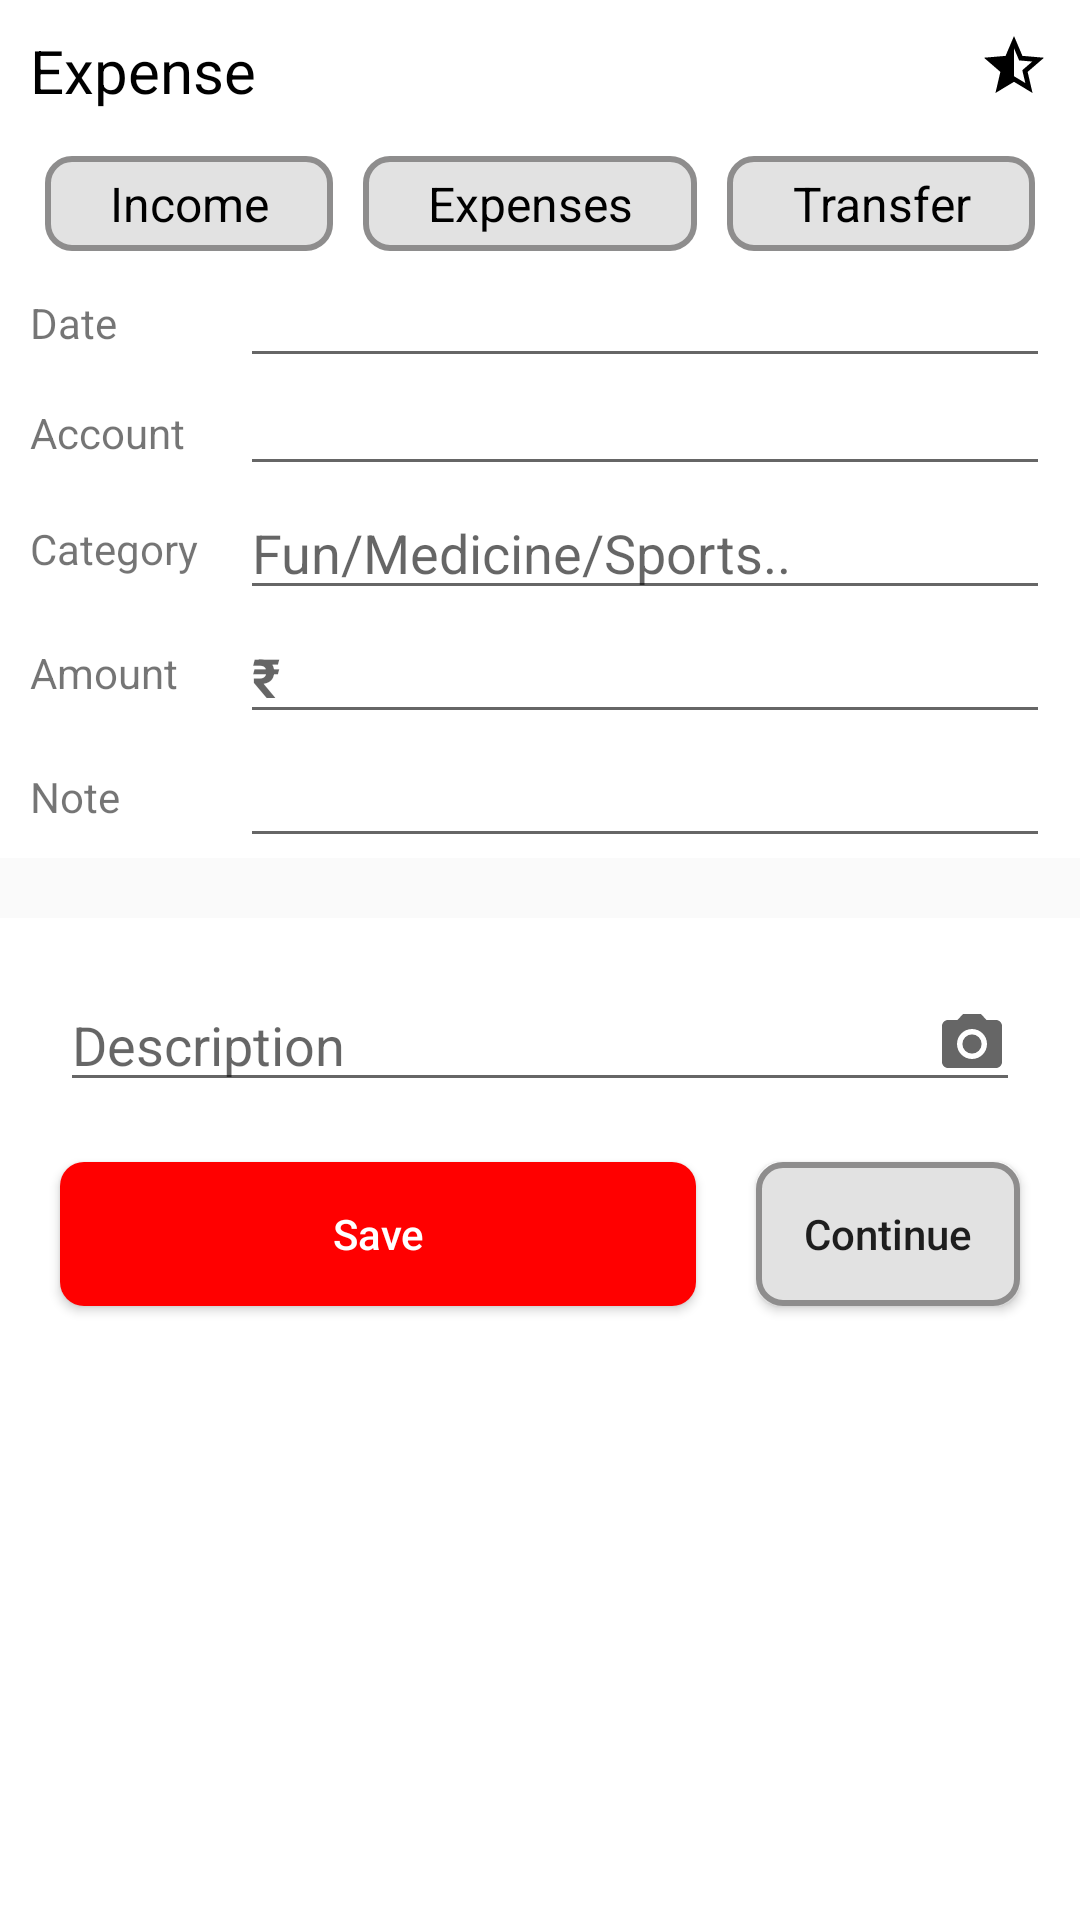

Write the Android layout XML for this screen, with the resource values it uses.
<!-- AndroidManifest.xml: application theme Theme.MoneyManagerClone -->
<!-- res/layout/activity_add_data.xml -->
<?xml version="1.0" encoding="utf-8"?>
<androidx.constraintlayout.widget.ConstraintLayout xmlns:android="http://schemas.android.com/apk/res/android"
    xmlns:app="http://schemas.android.com/apk/res-auto"
    xmlns:tools="http://schemas.android.com/tools"
    android:layout_width="match_parent"
    android:layout_height="match_parent"
    tools:context=".AddDataActivity">

    <View
        android:id="@+id/topView"
        android:layout_width="match_parent"
        android:layout_height="0dp"
        android:background="@color/white"
        app:layout_constraintBottom_toBottomOf="@+id/note"
        app:layout_constraintTop_toTopOf="parent" />

    <TextView
        android:id="@+id/back"
        android:layout_width="wrap_content"
        android:layout_height="wrap_content"
        android:layout_margin="10dp"
        android:drawableLeft="@drawable/back"
        android:drawablePadding="20dp"
        android:text="Expense"
        android:textColor="@color/black"
        android:textSize="20sp"
        app:layout_constraintStart_toStartOf="parent"
        app:layout_constraintTop_toTopOf="parent" />

    <ImageView
        android:id="@+id/bookmark"
        android:layout_width="wrap_content"
        android:layout_height="wrap_content"
        android:layout_margin="10dp"
        android:src="@drawable/star"
        app:layout_constraintEnd_toEndOf="parent"
        app:layout_constraintTop_toTopOf="parent" />

    <RadioGroup
        android:id="@+id/rg"
        android:layout_width="match_parent"
        android:layout_height="wrap_content"
        android:layout_margin="10dp"
        android:orientation="horizontal"
        android:weightSum="3"
        app:layout_constraintTop_toBottomOf="@id/back">

        <RadioButton
            android:id="@+id/rgIncome"
            android:layout_width="wrap_content"
            android:layout_height="wrap_content"
            android:layout_margin="5dp"
            android:layout_weight="1"
            android:background="@drawable/bg"
            android:button="@null"
            android:gravity="center"
            android:paddingLeft="20dp"
            android:paddingTop="5dp"
            android:paddingRight="20dp"
            android:paddingBottom="5dp"
            android:text="Income"
            android:textColor="#000000"
            android:textSize="16sp" />

        <RadioButton
            android:id="@+id/rgExpenses"
            android:layout_width="wrap_content"
            android:layout_height="wrap_content"
            android:layout_margin="5dp"
            android:layout_weight="1"
            android:background="@drawable/bg"
            android:button="@null"
            android:gravity="center"
            android:paddingLeft="20dp"
            android:paddingTop="5dp"
            android:paddingRight="20dp"
            android:paddingBottom="5dp"
            android:text="Expenses"
            android:textColor="#000000"
            android:textSize="16sp" />

        <RadioButton
            android:id="@+id/rgTransfer"
            android:layout_width="wrap_content"
            android:layout_height="wrap_content"
            android:layout_margin="5dp"
            android:layout_weight="1"
            android:background="@drawable/bg"

            android:button="@null"
            android:gravity="center"
            android:paddingLeft="20dp"
            android:paddingTop="5dp"
            android:paddingRight="20dp"
            android:paddingBottom="5dp"
            android:text="Transfer"
            android:textColor="#000000"
            android:textSize="16sp" />
    </RadioGroup>

    <TextView
        android:layout_width="80dp"
        android:layout_height="wrap_content"
        android:paddingStart="10dp"
        android:text="Date"
        app:layout_constraintBottom_toBottomOf="@id/date"
        app:layout_constraintEnd_toStartOf="@id/date"
        app:layout_constraintTop_toTopOf="@id/date" />

    <TextView
        android:id="@+id/date"
        android:layout_width="match_parent"
        android:layout_height="wrap_content"
        android:layout_marginLeft="80dp"
        android:layout_marginRight="10dp"
        android:background="?attr/editTextBackground"
        android:textColor="@color/black"
        android:textSize="15sp"
        android:textStyle="bold"
        app:layout_constraintTop_toBottomOf="@id/rg" />

    <TextView
        android:layout_width="80dp"
        android:layout_height="wrap_content"
        android:paddingStart="10dp"
        android:text="Account"
        app:layout_constraintBottom_toBottomOf="@id/account"
        app:layout_constraintEnd_toStartOf="@id/account"
        app:layout_constraintTop_toTopOf="@id/account" />

    <TextView
        android:id="@+id/account"
        android:layout_width="match_parent"
        android:layout_height="wrap_content"
        android:layout_marginLeft="80dp"
        android:layout_marginRight="10dp"
        android:background="?attr/editTextBackground"
        android:textColor="@color/black"
        app:layout_constraintTop_toBottomOf="@id/date" />

    <TextView
        android:layout_width="80dp"
        android:layout_height="wrap_content"
        android:paddingStart="10dp"
        android:text="Category"
        app:layout_constraintBottom_toBottomOf="@id/category"
        app:layout_constraintEnd_toStartOf="@id/category"
        app:layout_constraintTop_toTopOf="@id/category" />

    <EditText
        android:id="@+id/category"
        android:layout_width="match_parent"
        android:layout_height="wrap_content"
        android:layout_marginLeft="80dp"
        android:layout_marginRight="10dp"
        android:hint="Fun/Medicine/Sports.."
        app:layout_constraintTop_toBottomOf="@id/account" />

    <TextView
        android:layout_width="80dp"
        android:layout_height="wrap_content"
        android:paddingStart="10dp"
        android:text="Amount"
        app:layout_constraintBottom_toBottomOf="@id/amount"
        app:layout_constraintEnd_toStartOf="@id/amount"
        app:layout_constraintTop_toTopOf="@id/amount" />

    <EditText
        android:hint="₹"
        android:id="@+id/amount"
        android:layout_width="match_parent"
        android:layout_height="wrap_content"
        android:layout_marginLeft="80dp"
        android:layout_marginRight="10dp"
        android:inputType="numberDecimal"
        android:textStyle="bold"
        app:layout_constraintTop_toBottomOf="@id/category" />

    <TextView
        android:layout_width="80dp"
        android:layout_height="wrap_content"
        android:paddingStart="10dp"
        android:text="Note"
        app:layout_constraintBottom_toBottomOf="@id/note"
        app:layout_constraintEnd_toStartOf="@id/note"
        app:layout_constraintTop_toTopOf="@id/note" />

    <EditText
        android:id="@+id/note"
        android:layout_width="match_parent"
        android:layout_height="wrap_content"
        android:layout_marginLeft="80dp"
        android:layout_marginRight="10dp"

        android:layout_marginBottom="20dp"
        android:textStyle="bold"
        app:layout_constraintTop_toBottomOf="@id/amount" />

    <View
        android:id="@+id/viewBottom"
        android:layout_width="match_parent"
        android:layout_height="0dp"
        android:layout_marginTop="20dp"
        android:background="@color/white"
        app:layout_constraintBottom_toBottomOf="parent"
        app:layout_constraintTop_toBottomOf="@id/topView" />

    <EditText
        android:id="@+id/description"
        android:layout_width="match_parent"
        android:layout_height="wrap_content"
        android:layout_margin="20dp"
        android:drawableRight="@drawable/camera"
        android:hint="Description"
        app:layout_constraintTop_toTopOf="@id/viewBottom" />

    <Button
        android:id="@+id/btnSave"
        android:layout_width="0dp"
        android:layout_height="wrap_content"
        android:layout_margin="20dp"
        android:background="@drawable/btn_bg"
        android:text="Save"
        android:textAllCaps="false"
        android:textColor="@color/white"
        android:textSize="14sp"
        app:layout_constraintEnd_toStartOf="@id/btnContinue"
        app:layout_constraintStart_toStartOf="parent"
        app:layout_constraintTop_toBottomOf="@id/description" />

    <Button
        android:id="@+id/btnContinue"
        android:layout_width="wrap_content"
        android:layout_height="wrap_content"
        android:layout_marginLeft="20dp"
        android:layout_marginRight="20dp"
        android:background="@drawable/bg"
        android:text="Continue"
        android:textAllCaps="false"
        android:textSize="14sp"
        app:layout_constraintEnd_toEndOf="parent"
        app:layout_constraintTop_toTopOf="@id/btnSave" />

    <Button
        android:id="@+id/btnDelete"
        android:layout_width="match_parent"
        android:layout_height="wrap_content"
        android:layout_marginLeft="80dp"
        android:layout_marginTop="50dp"
        android:layout_marginRight="80dp"
        android:drawableLeft="@drawable/delete"
        android:text="Delete"
        android:visibility="gone"
        app:layout_constraintTop_toBottomOf="@id/btnSave" />
</androidx.constraintlayout.widget.ConstraintLayout>
<!-- resources referenced by this layout -->
<resources>
  <color name="black">#FF000000</color>
  <color name="white">#FFFFFFFF</color>
  <!-- drawable bg (drawable) -->
  <?xml version="1.0" encoding="utf-8"?>
  <shape xmlns:android="http://schemas.android.com/apk/res/android"
      android:shape="rectangle">
      <solid android:color="@color/grey" />
      <corners android:radius="8dp" />
      <stroke
          android:width="2dp"
          android:color="@color/grey2" />
  </shape>
  <!-- drawable btn_bg (drawable) -->
  <?xml version="1.0" encoding="utf-8"?>
  <shape xmlns:android="http://schemas.android.com/apk/res/android"
      android:shape="rectangle">
      <solid android:color="#F00" />
      <corners android:radius="8dp" />
  
  </shape>
  <!-- drawable camera (drawable) -->
  <vector xmlns:android="http://schemas.android.com/apk/res/android"
      android:width="24dp"
      android:height="24dp"
      android:viewportWidth="24"
      android:viewportHeight="24"
      android:tint="?attr/colorControlNormal">
    <path
        android:fillColor="@android:color/white"
        android:pathData="M12,12m-3.2,0a3.2,3.2 0,1 1,6.4 0a3.2,3.2 0,1 1,-6.4 0" />
    <path
        android:fillColor="@android:color/white"
        android:pathData="M9,2L7.17,4L4,4c-1.1,0 -2,0.9 -2,2v12c0,1.1 0.9,2 2,2h16c1.1,0 2,-0.9 2,-2L22,6c0,-1.1 -0.9,-2 -2,-2h-3.17L15,2L9,2zM12,17c-2.76,0 -5,-2.24 -5,-5s2.24,-5 5,-5 5,2.24 5,5 -2.24,5 -5,5z"/>
  </vector>
  <!-- drawable star (drawable) -->
  <vector android:height="24dp" android:tint="#000"
      android:viewportHeight="24" android:viewportWidth="24"
      android:width="24dp" xmlns:android="http://schemas.android.com/apk/res/android">
      <path android:fillColor="@android:color/white" android:pathData="M22,9.24l-7.19,-0.62L12,2L9.19,8.63L2,9.24l5.46,4.73L5.82,21L12,17.27L18.18,21l-1.63,-7.03L22,9.24zM12,15.4V6.1l1.71,4.04l4.38,0.38l-3.32,2.88l1,4.28L12,15.4z"/>
  </vector>
  <style name="Theme.MoneyManagerClone" parent="Theme.AppCompat.DayNight.NoActionBar">
          
          <item name="colorPrimary">@color/purple_500</item>
          <item name="colorPrimaryVariant">@color/purple_700</item>
          <item name="colorOnPrimary">@color/white</item>
          
          <item name="colorSecondary">@color/teal_200</item>
          <item name="colorSecondaryVariant">@color/teal_700</item>
          <item name="colorOnSecondary">@color/black</item>
          
          <item name="android:statusBarColor" tools:targetApi="l">?attr/colorPrimaryVariant</item>
          
      </style>
  <color name="grey">#E2E2E2</color>
  <color name="grey2">#8E8D8D</color>
  <color name="purple_500">#FF6200EE</color>
  <color name="purple_700">#FF3700B3</color>
  <color name="teal_200">#FF03DAC5</color>
  <color name="teal_700">#FF018786</color>
</resources>
